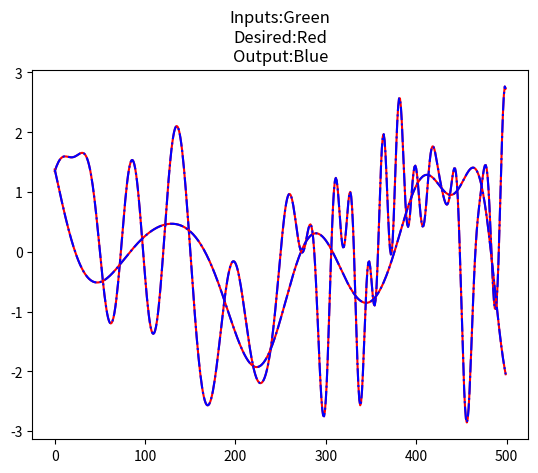

Generate this figure with matplotlib:
import math
import matplotlib.pyplot as plt
import numpy as np
import random


class Adaline:
    """
    example class for Adaline with input signals for testing
    """
    weights = []
    output = []

    def __init__(self, learning_rate, iterations, inputs):
        self.learning_rate = learning_rate
        self.iterations = iterations
        self.inputs = inputs[0]
        self.desired = inputs[1]
        self.init_weights()
        self.run()

    def init_weights(self):
        """
        initializes weights for each input as 0.1.
        """
        self.weights.extend(random.random() for i in range(len(self.inputs)))

    def calc_error(self, desired, actual):
        """
        Calculates the error using desired output and actual output
        :param desired: Desired output
        :param actual: Actual output given by Adaline
        :return: error amount
        """
        return desired-actual

    def calc_output(self, inputs=None):
        if not inputs:
            inputs = self.inputs
        # otherwise testing
        sum = 0
        for j in range(len(inputs)):
            sum += inputs[j] * self.weights[j]
        return sum

    def change_in_weight(self, desired, actual, inp):
        """
        calculates the change in weight according to the input, desired output and the output adaline gave
        :param desired: desired output
        :param actual: actual output
        :param inp: input
        :return: change in weight
        """
        change = self.learning_rate * self.calc_error(desired,actual) * inp

        return change

    def update_weights(self, desired, actual, inp):
        """
        updates the weights after each run
        :param desired: list of desired outputs of each input
        :param actual: list of actual outputs given by the network
        :param inp: list of inputs
        """
        for i in range(len(inp)):
            self.weights[i] += self.change_in_weight(desired, actual, inp[i])

    def test(self, inputs, desireds):
        """
        Test the Adaline with given inputs
        :param inputs: testing inputs
        :param desireds: desired outputs for testing inputs
        """
        outputs = []
        for i in inputs:
            outputs.append(self.calc_output(i))
        self.plot(inputs, outputs, desireds)

    def plot(self, inputs=None, outputs=None, desireds=None):
        """
        plot the input values, testing values and output values given by adaline
        """
        if not inputs:
            inputs = self.inputs
        if not outputs:
            outputs = self.output
        if not desireds:
            desireds = self.desired
        plt.title("Inputs:Green\nDesired:Red\nOutput:Blue")
        #plt.plot(inputs, "g-")
        plt.plot(desireds, "r-")
        plt.plot(outputs, "b-.")
        plt.show()

    def run(self):
        """
        Run the Adaline for iteratrions amount. calculates output for each input and updates weight accordingly
        after iterations plots the input, desired, and output
        """
        for iteration in range(self.iterations):
            self.output = []
            for i in range(len(self.inputs)):
                self.output.append(self.calc_output(self.inputs[i]))
                self.update_weights(self.desired[i], self.output[i], self.inputs[i])
        self.plot()


def testing(t):
    """Used in generating testing input for testing purposes."""
    x = math.cos(2*t*math.cos(t))
    return x


def identification(t):
    """Used in generating input for testing"""
    x = math.sin(10*t*math.sin(t))
    return x


def y_signal(t, id=True):
    """Used for generating the desired output for input and testing input for testing purposes."""
    if id == True:
        y = identification(t) + 0.5*identification(t-1) - 1.5 * identification(t-2)
    else:
        y = testing(t) + 0.5*testing(t-1) - 1.5 * testing(t-2)
    return y

# generate inputs and testing inputs
inputs = [[],[]]
test_inputs = [[],[]]
steps = np.arange(0,5,0.01)

for i in steps:
    inputs[0].append([identification(i), identification(i-1), identification(i-2)])
    inputs[1].append(y_signal(i, True))
    test_inputs[0].append([testing(i), testing(i-1), testing(i-2)])
    test_inputs[1].append(y_signal(i, False))
# run adaline and test it
adaline = Adaline(0.1,100,inputs)

adaline.test(test_inputs[0], test_inputs[1])
